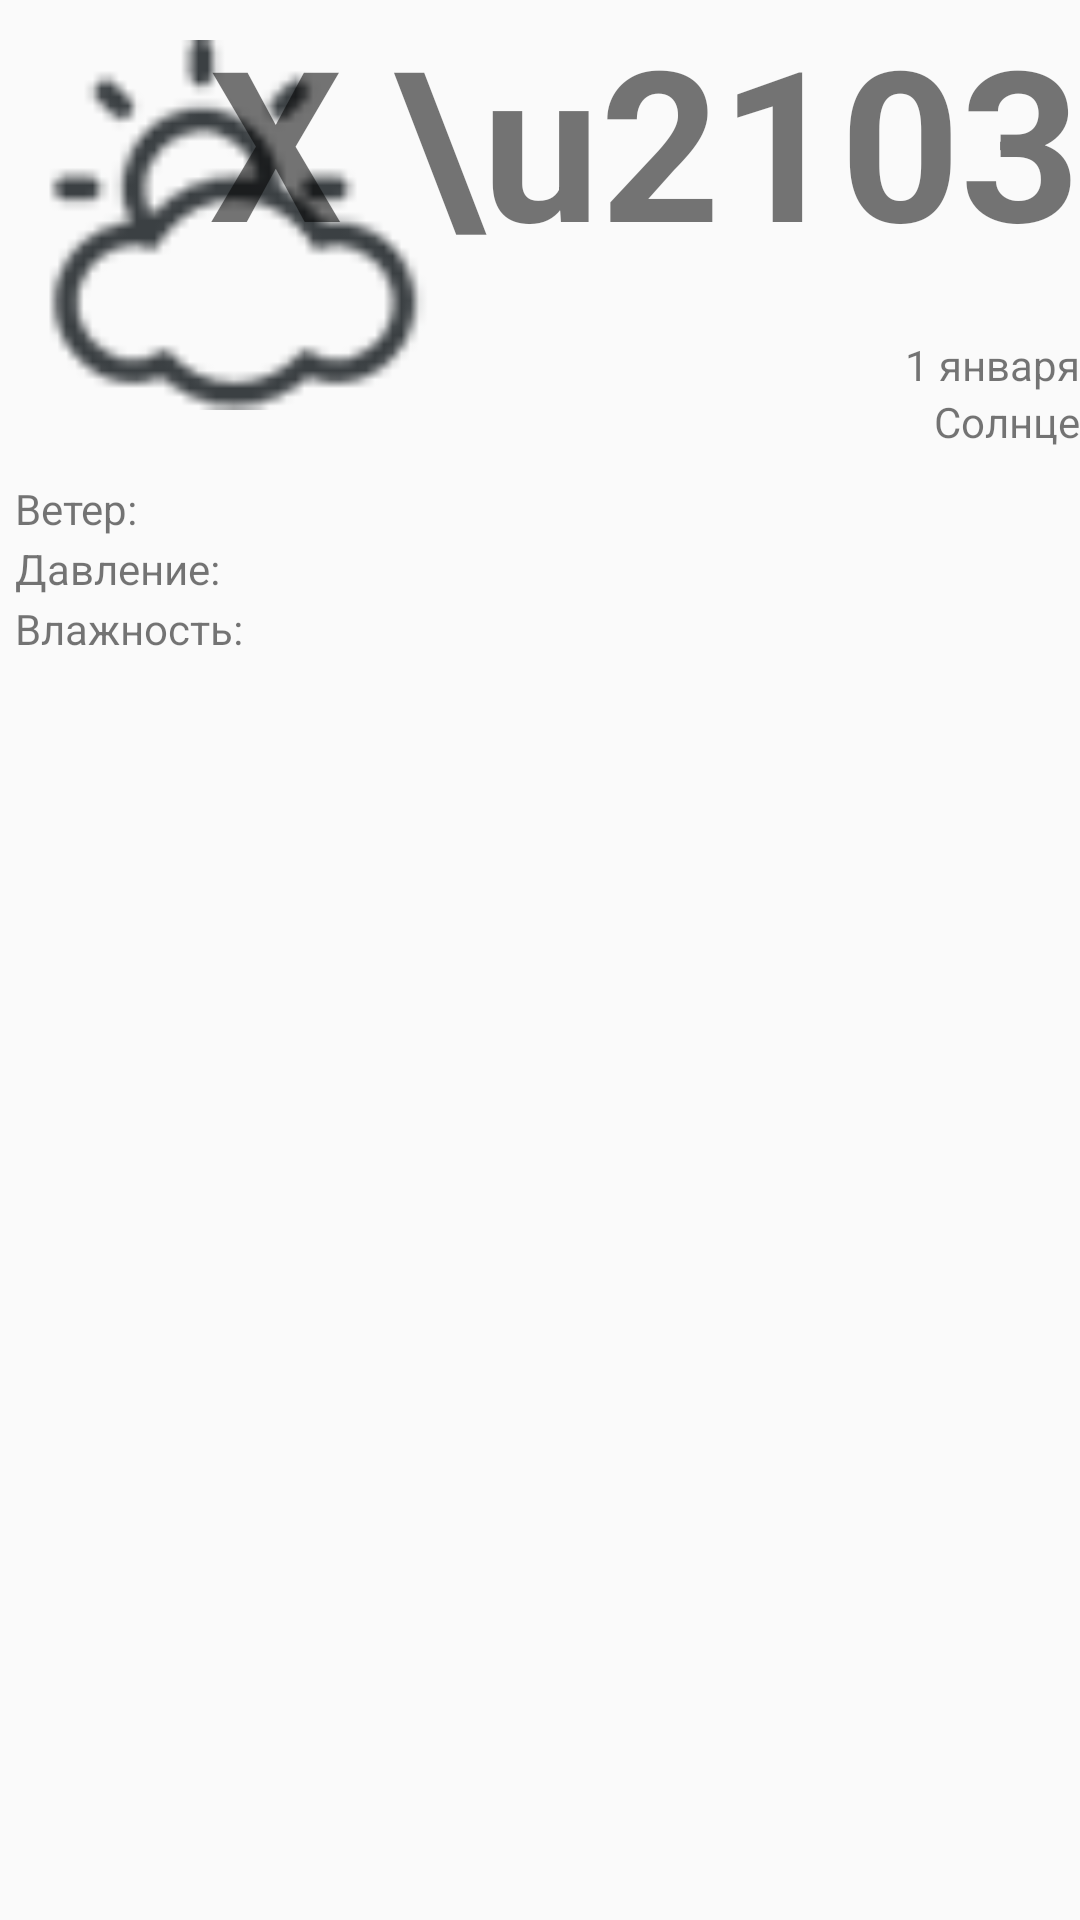

Write the Android layout XML for this screen, with the resource values it uses.
<!-- AndroidManifest.xml: application theme AppTheme -->
<!-- res/layout/detail_fragment.xml -->
<?xml version="1.0" encoding="utf-8"?>
<RelativeLayout xmlns:android="http://schemas.android.com/apk/res/android"
    android:layout_width="match_parent"
    android:layout_height="match_parent">

    <ImageView
        android:layout_width="150dp"
        android:layout_height="150dp"
        android:id="@+id/imageViewDetailDescription"
        android:contentDescription="@string/icon"
        android:src="@drawable/sun_cloud"/>

    <TextView
        android:layout_width="wrap_content"
        android:layout_height="wrap_content"
        android:text="X \u2103"
        android:textSize="70dp"
        android:textStyle="bold"
        android:layout_alignParentTop="true"
        android:layout_alignParentRight="true"
        android:layout_alignParentEnd="true"
        android:id="@+id/textViewDetailTemperature" />

    <TextView
        android:layout_width="wrap_content"
        android:layout_height="wrap_content"
        android:text="Солнце"
        android:id="@+id/textViewDetailDescription"
        android:layout_alignBottom="@+id/imageViewDetailDescription"
        android:layout_alignParentRight="true"
        android:layout_alignParentEnd="true" />

    <TextView
        android:layout_width="wrap_content"
        android:layout_height="wrap_content"
        android:text="1 января"
        android:id="@+id/textViewDetailDate"
        android:layout_above="@+id/textViewDetailDescription"
        android:layout_alignParentRight="true"
        android:layout_alignParentEnd="true" />

    <LinearLayout
        android:layout_width="match_parent"
        android:layout_height="20dp"
        android:orientation="horizontal"
        android:id="@+id/linearLayoutWind"
        android:layout_marginTop="10dp"
        android:layout_marginLeft="5dp"
        android:layout_below="@+id/imageViewDetailDescription"
        android:layout_alignParentLeft="true"
        android:layout_alignParentStart="true"
        android:weightSum="1">

        <TextView
            android:layout_width="wrap_content"
            android:layout_height="wrap_content"
            android:text="@string/wind"/>

        <TextView
            android:layout_width="wrap_content"
            android:layout_height="wrap_content"
            android:id="@+id/textViewDetailWind"/>
    </LinearLayout>

    <LinearLayout
        android:layout_width="match_parent"
        android:layout_height="20dp"
        android:orientation="horizontal"
        android:id="@+id/linearLayoutPressure"
        android:layout_marginLeft="5dp"
        android:layout_below="@+id/linearLayoutWind"
        android:layout_alignParentLeft="true"
        android:layout_alignParentStart="true">

        <TextView
            android:layout_width="wrap_content"
            android:layout_height="wrap_content"
            android:text="@string/pres"/>

        <TextView
            android:layout_width="wrap_content"
            android:layout_height="wrap_content"
            android:id="@+id/textViewDetailPressure"/>

    </LinearLayout>

    <LinearLayout
        android:layout_width="match_parent"
        android:layout_height="20dp"
        android:orientation="horizontal"
        android:id="@+id/linearLayoutHumidity"
        android:layout_marginLeft="5dp"
        android:layout_below="@+id/linearLayoutPressure"
        android:layout_alignParentLeft="true"
        android:layout_alignParentStart="true">

        <TextView
            android:layout_width="wrap_content"
            android:layout_height="wrap_content"
            android:text="@string/hum"/>

        <TextView
            android:layout_width="wrap_content"
            android:layout_height="wrap_content"
            android:id="@+id/textViewDetailHumidity"/>

    </LinearLayout>

</RelativeLayout>
<!-- resources referenced by this layout -->
<resources>
  <!-- drawable sun_cloud: png bitmap (drawable, 17349 bytes) -->
  <string name="hum">Влажность: </string>
  <string name="icon">icon</string>
  <string name="pres">Давление: </string>
  <string name="wind">Ветер: </string>
  <style name="AppTheme" parent="Theme.AppCompat.Light.DarkActionBar">
          
          <item name="colorPrimary">@color/colorPrimary</item>
          <item name="colorPrimaryDark">@color/colorPrimaryDark</item>
          <item name="colorAccent">@color/colorAccent</item>
      </style>
  <color name="colorPrimary">#FFC107</color>
  <color name="colorPrimaryDark">#FFA000</color>
  <color name="colorAccent">#FFC107</color>
</resources>
